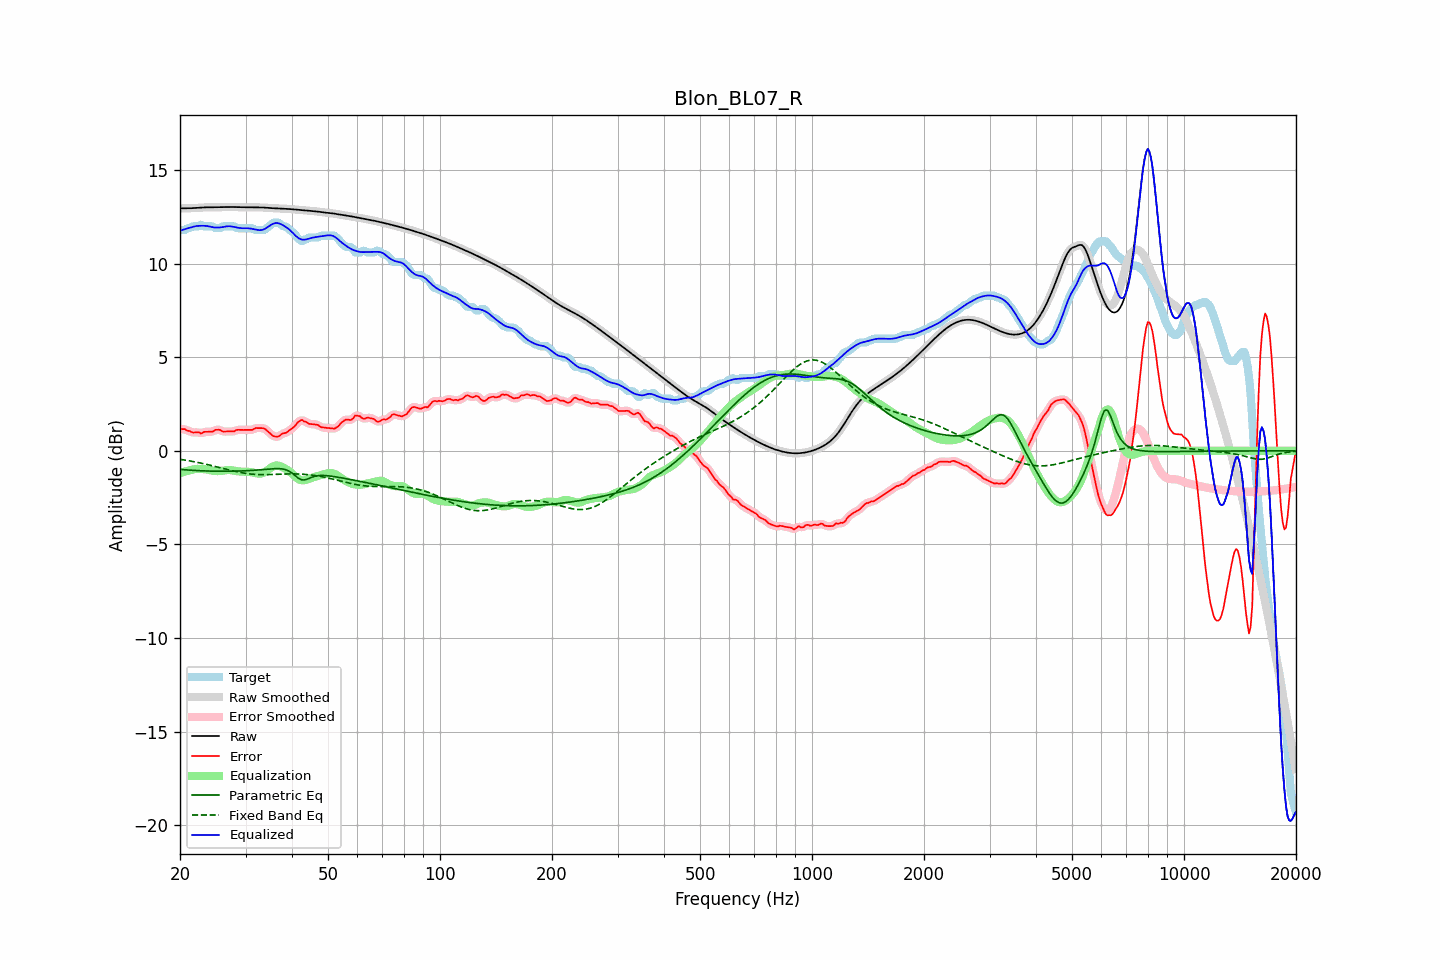

Source data for this figure (header and first rows):
frequency, raw, error, smoothed, error_smoothed, equalization, parametric_eq, fixed_band_eq, equalized_raw, equalized_smoothed, target
20.00, 12.94, 1.16, 12.94, 1.16, -1.19, -1.00, -0.46, 11.75, 11.75, 11.78
20.20, 12.94, 1.16, 12.94, 1.16, -1.16, -1.00, -0.47, 11.78, 11.78, 11.78
20.40, 12.94, 1.16, 12.94, 1.15, -1.14, -1.01, -0.48, 11.81, 11.81, 11.78
20.61, 12.95, 1.16, 12.95, 1.14, -1.11, -1.02, -0.50, 11.83, 11.83, 11.79
20.81, 12.95, 1.09, 12.95, 1.11, -1.09, -1.02, -0.51, 11.86, 11.86, 11.85
21.02, 12.95, 1.07, 12.95, 1.08, -1.06, -1.03, -0.52, 11.88, 11.88, 11.88
21.23, 12.95, 1.06, 12.95, 1.04, -1.04, -1.03, -0.54, 11.91, 11.91, 11.89
21.44, 12.95, 1.01, 12.95, 1.01, -1.03, -1.04, -0.55, 11.93, 11.93, 11.94
21.66, 12.96, 0.97, 12.96, 0.99, -1.00, -1.04, -0.57, 11.95, 11.95, 11.98
21.87, 12.96, 0.98, 12.96, 0.98, -0.98, -1.05, -0.59, 11.98, 11.98, 11.98
22.09, 12.97, 0.98, 12.97, 0.99, -0.97, -1.05, -0.60, 12.00, 12.00, 11.98
22.31, 12.97, 0.99, 12.97, 0.98, -0.97, -1.06, -0.62, 12.01, 12.01, 11.98
22.54, 12.98, 0.98, 12.98, 0.96, -0.97, -1.06, -0.64, 12.01, 12.01, 12.00
22.76, 12.99, 0.91, 12.99, 0.95, -0.97, -1.07, -0.66, 12.01, 12.01, 12.07
22.99, 12.99, 0.95, 12.99, 0.96, -0.98, -1.07, -0.68, 12.02, 12.01, 12.04
23.22, 13.00, 1.01, 13.00, 0.99, -0.98, -1.07, -0.69, 12.01, 12.01, 11.98
23.45, 13.00, 1.01, 13.00, 1.02, -0.99, -1.08, -0.71, 12.01, 12.01, 11.98
23.69, 13.00, 1.02, 13.00, 1.02, -1.00, -1.08, -0.73, 12.00, 12.00, 11.98
23.92, 13.00, 1.02, 13.00, 1.01, -1.02, -1.08, -0.75, 11.98, 11.98, 11.98
24.16, 13.00, 1.02, 13.00, 1.01, -1.04, -1.08, -0.77, 11.96, 11.96, 11.98
24.40, 13.00, 1.02, 13.00, 1.03, -1.06, -1.09, -0.79, 11.94, 11.94, 11.98
24.65, 13.00, 1.06, 13.00, 1.06, -1.08, -1.09, -0.82, 11.93, 11.93, 11.95
24.89, 13.00, 1.12, 13.00, 1.10, -1.08, -1.09, -0.84, 11.92, 11.92, 11.89
25.14, 13.01, 1.12, 13.01, 1.13, -1.09, -1.09, -0.86, 11.92, 11.92, 11.88
25.39, 13.01, 1.12, 13.01, 1.12, -1.09, -1.09, -0.88, 11.92, 11.92, 11.88
25.65, 13.01, 1.11, 13.01, 1.09, -1.08, -1.09, -0.90, 11.93, 11.93, 11.90
25.91, 13.01, 1.05, 13.01, 1.06, -1.08, -1.09, -0.92, 11.93, 11.93, 11.96
26.16, 13.01, 1.03, 13.01, 1.04, -1.06, -1.09, -0.95, 11.95, 11.95, 11.98
26.43, 13.01, 1.03, 13.01, 1.02, -1.05, -1.09, -0.97, 11.97, 11.97, 11.98
26.69, 13.01, 1.03, 13.01, 1.03, -1.03, -1.09, -0.99, 11.98, 11.98, 11.98
26.96, 13.02, 1.03, 13.02, 1.03, -1.03, -1.09, -1.01, 11.99, 11.99, 11.98
27.23, 13.02, 1.03, 13.02, 1.03, -1.03, -1.09, -1.03, 11.99, 11.99, 11.98
27.50, 13.02, 1.03, 13.02, 1.03, -1.04, -1.09, -1.05, 11.98, 11.98, 11.98
27.77, 13.02, 1.03, 13.02, 1.04, -1.05, -1.09, -1.07, 11.96, 11.96, 11.98
28.05, 13.01, 1.04, 13.01, 1.06, -1.07, -1.09, -1.09, 11.95, 11.94, 11.97
28.33, 13.01, 1.11, 13.01, 1.09, -1.08, -1.08, -1.11, 11.93, 11.93, 11.90
28.62, 13.01, 1.12, 13.01, 1.11, -1.09, -1.08, -1.13, 11.91, 11.91, 11.88
28.90, 13.00, 1.12, 13.00, 1.12, -1.11, -1.08, -1.15, 11.90, 11.90, 11.88
29.19, 13.00, 1.12, 13.00, 1.12, -1.11, -1.08, -1.16, 11.89, 11.89, 11.88
29.48, 13.00, 1.11, 13.00, 1.12, -1.12, -1.07, -1.18, 11.88, 11.88, 11.88
29.78, 13.00, 1.12, 13.00, 1.12, -1.12, -1.07, -1.19, 11.88, 11.88, 11.88
30.08, 13.00, 1.12, 13.00, 1.12, -1.12, -1.07, -1.21, 11.89, 11.89, 11.88
30.38, 13.00, 1.12, 13.00, 1.12, -1.12, -1.06, -1.22, 11.88, 11.88, 11.88
30.68, 13.00, 1.12, 13.00, 1.11, -1.13, -1.06, -1.23, 11.88, 11.88, 11.88
30.99, 13.00, 1.12, 13.00, 1.11, -1.14, -1.05, -1.24, 11.86, 11.86, 11.88
31.30, 13.00, 1.12, 13.00, 1.14, -1.15, -1.05, -1.25, 11.85, 11.85, 11.88
31.61, 13.00, 1.17, 13.00, 1.17, -1.17, -1.04, -1.26, 11.83, 11.83, 11.83
31.93, 13.00, 1.21, 13.00, 1.20, -1.19, -1.03, -1.26, 11.81, 11.81, 11.78
32.24, 13.00, 1.21, 13.00, 1.22, -1.21, -1.03, -1.27, 11.79, 11.79, 11.78
32.57, 13.00, 1.21, 13.00, 1.22, -1.22, -1.02, -1.27, 11.78, 11.78, 11.78
32.89, 13.00, 1.21, 13.00, 1.22, -1.22, -1.02, -1.27, 11.78, 11.78, 11.78
33.22, 12.99, 1.21, 12.99, 1.21, -1.20, -1.01, -1.27, 11.79, 11.79, 11.78
33.55, 12.99, 1.20, 12.99, 1.19, -1.17, -1.00, -1.27, 11.82, 11.82, 11.78
33.89, 12.98, 1.16, 12.98, 1.15, -1.12, -0.99, -1.27, 11.86, 11.86, 11.82
34.23, 12.97, 1.08, 12.97, 1.09, -1.06, -0.99, -1.27, 11.91, 11.91, 11.89
34.57, 12.97, 1.01, 12.97, 1.01, -1.00, -0.98, -1.27, 11.97, 11.97, 11.96
34.92, 12.96, 0.93, 12.96, 0.93, -0.93, -0.97, -1.27, 12.03, 12.03, 12.03
35.27, 12.96, 0.86, 12.96, 0.85, -0.87, -0.96, -1.27, 12.08, 12.08, 12.10
35.62, 12.95, 0.78, 12.95, 0.80, -0.83, -0.96, -1.26, 12.12, 12.12, 12.17
35.97, 12.95, 0.76, 12.95, 0.76, -0.80, -0.95, -1.26, 12.15, 12.15, 12.18
... 635 more rows
